Run: headless pygame with SDL's dummy video driver; simulated clock (each Clock.tick advances the game by its frame time, no real sleeping); random seed 0; keys injected as events and as key.get_pressed() state; no mouse input.
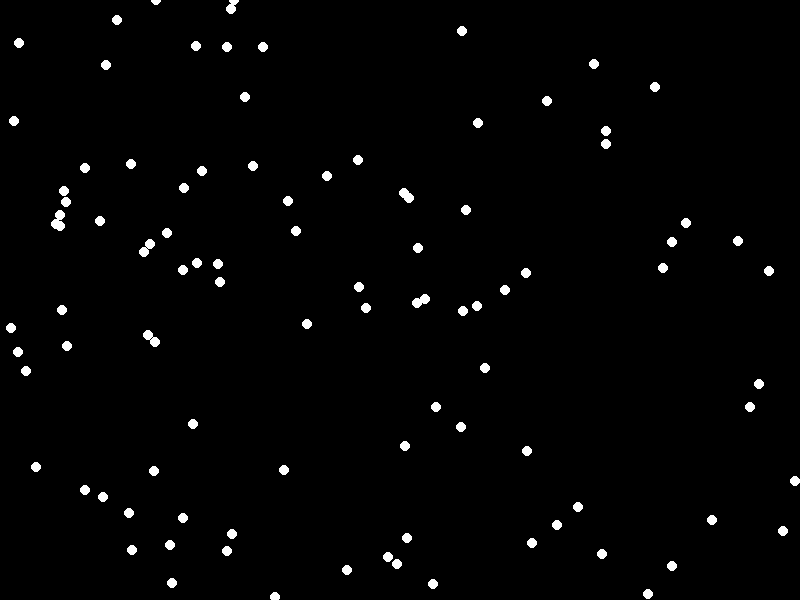
Frame 1 of 4 · flips 1–60 · no input
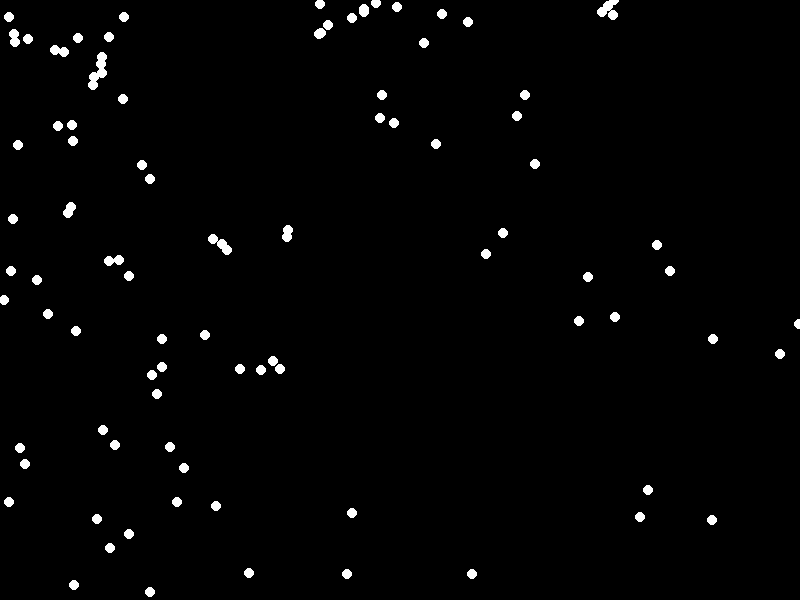
Frame 2 of 4 · flips 61–180 · tapped SPACE, RETURN · held RIGHT (→), D
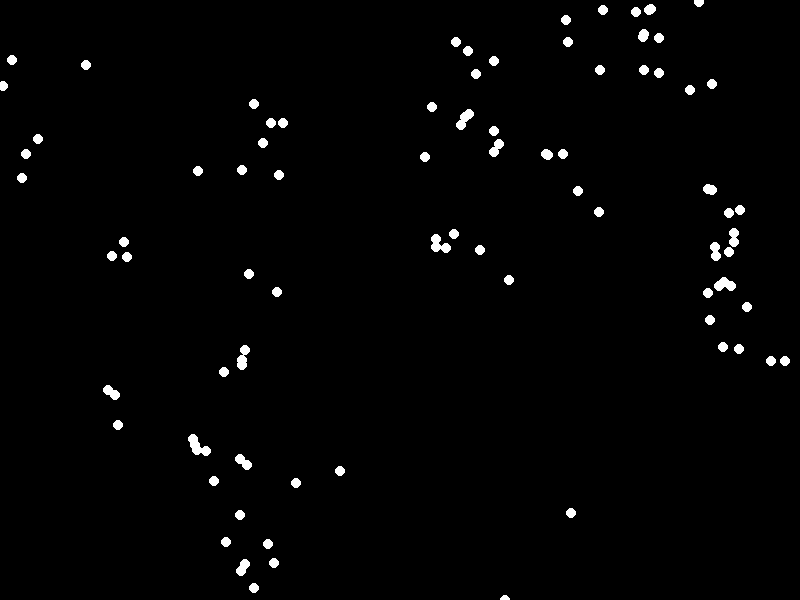
Frame 3 of 4 · flips 181–300 · held DOWN (↓), S
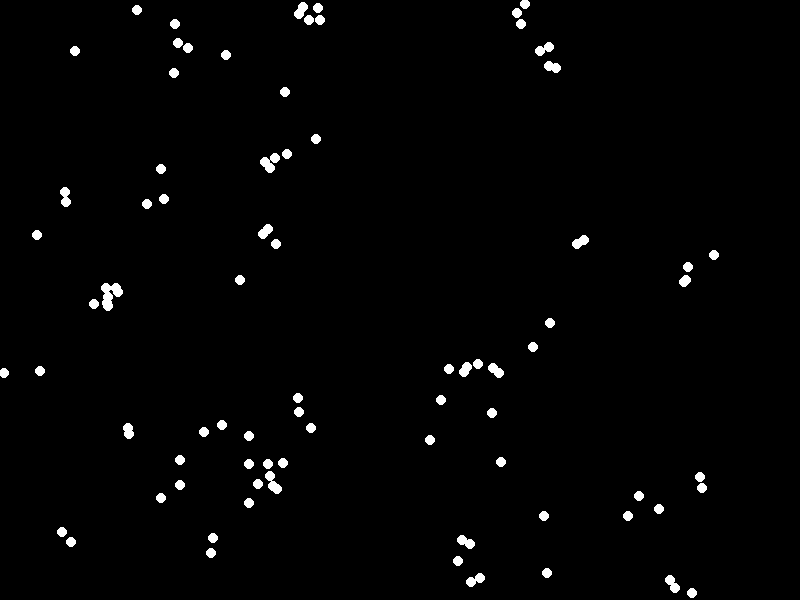
Frame 4 of 4 · flips 301–420 · held LEFT (←), A, UP (↑), W

The pygame program that drew these frames:

import pygame
import math
import random

class Bird:
    def __init__(self, x: float, y: float, speed: float, heading: float):
        self.x = x
        self.y = y
        self.speed = speed
        self.heading = heading

    def clampHeading(self):
        if self.heading >= 360:
            self.heading -= 360
        elif self.heading < 0:
            self.heading += 360        

    def getComponentVectors(self) -> tuple[float, float]:
        self.clampHeading()

        xVelocity = self.speed * math.cos(math.radians(self.heading))
        yVelocity = self.speed * math.sin(math.radians(self.heading))

        return xVelocity, yVelocity
    
    def move(self):
        xVelocity, yVelocity = self.getComponentVectors()
        self.x += xVelocity
        self.y -= yVelocity

def positionRollback(bird: Bird, horizontalSize: int, verticalSize: int):
    mode = "bounce" # "rollback" or "bounce"
    if mode == "rollback":
        if bird.x < 0:
            bird.x += horizontalSize
        elif bird.x > horizontalSize:
            bird.x -= horizontalSize

        if bird.y < 0:
            bird.y += verticalSize
        elif bird.y > verticalSize:
            bird.y -= verticalSize

    elif mode == "bounce":
        if bird.x < 0:
            if bird.heading > 180:
                bird.heading += 2 * (270 - bird.heading)
            else:
                bird.heading -= 2 * (bird.heading - 90)

            bird.x = 0

        elif bird.x > horizontalSize:
            if bird.heading > 180:
                bird.heading += 2 * (270 - bird.heading)
            else:
                bird.heading -= 2 * (bird.heading - 90)

            bird.x = horizontalSize

        if bird.y < 0:
            if bird.heading > 270:
                bird.heading += 2 * (bird.heading - 270)
            else:
                bird.heading -= 2 * (bird.heading - 180)

            bird.y = 0
        elif bird.y > verticalSize:
            if bird.heading > 270:
                bird.heading += 2 * (360 - bird.heading)
            else:
                bird.heading -= 2 * (bird.heading - 180)

            bird.y = verticalSize

def getClosestBird(origin: Bird, birdList: list[Bird], maxDistance: int):
    distanceList: list[tuple[float, Bird]] = []
    for bird in birdList:
        if bird != origin:
            distance = math.sqrt(
                (bird.x - origin.x) ** 2 +
                (bird.y - origin.y) ** 2
            )
            distanceList.append((distance, bird))
    
    distanceList.sort(key=lambda x: x[0])

    if distanceList[0][0] < maxDistance:
        return distanceList[0][1]
    else:
        return None

horizontalSize = 800
verticalSize = 600
framerate = 60

birdList: list[Bird] = []

for i in range(100):
    birdList.append(Bird(
        random.uniform(0, horizontalSize),
        random.uniform(0, verticalSize),
        5,
        random.uniform(0, 360)
    ))

pygame.init()
screen = pygame.display.set_mode((horizontalSize, verticalSize))
clock = pygame.time.Clock()
running = True
deltaTime = 0

while running:
    for event in pygame.event.get():
        if event.type == pygame.QUIT:
            running = False

    screen.fill("black")

    for bird in birdList:
        closestBird = getClosestBird(bird, birdList, 1000)
        if closestBird != None:
            angleDifference = bird.heading - closestBird.heading
            if angleDifference > 180:
                angleDifference -= 360

            if angleDifference > 1:
                bird.heading -= 1
            elif angleDifference < -1:
                bird.heading += 1

        bird.move()
        positionRollback(bird, horizontalSize, verticalSize)
        pygame.draw.circle(screen, "white", (bird.x, bird.y), 5)

    pygame.display.flip()
    deltaTime = clock.tick(framerate) / 1000

pygame.quit()
